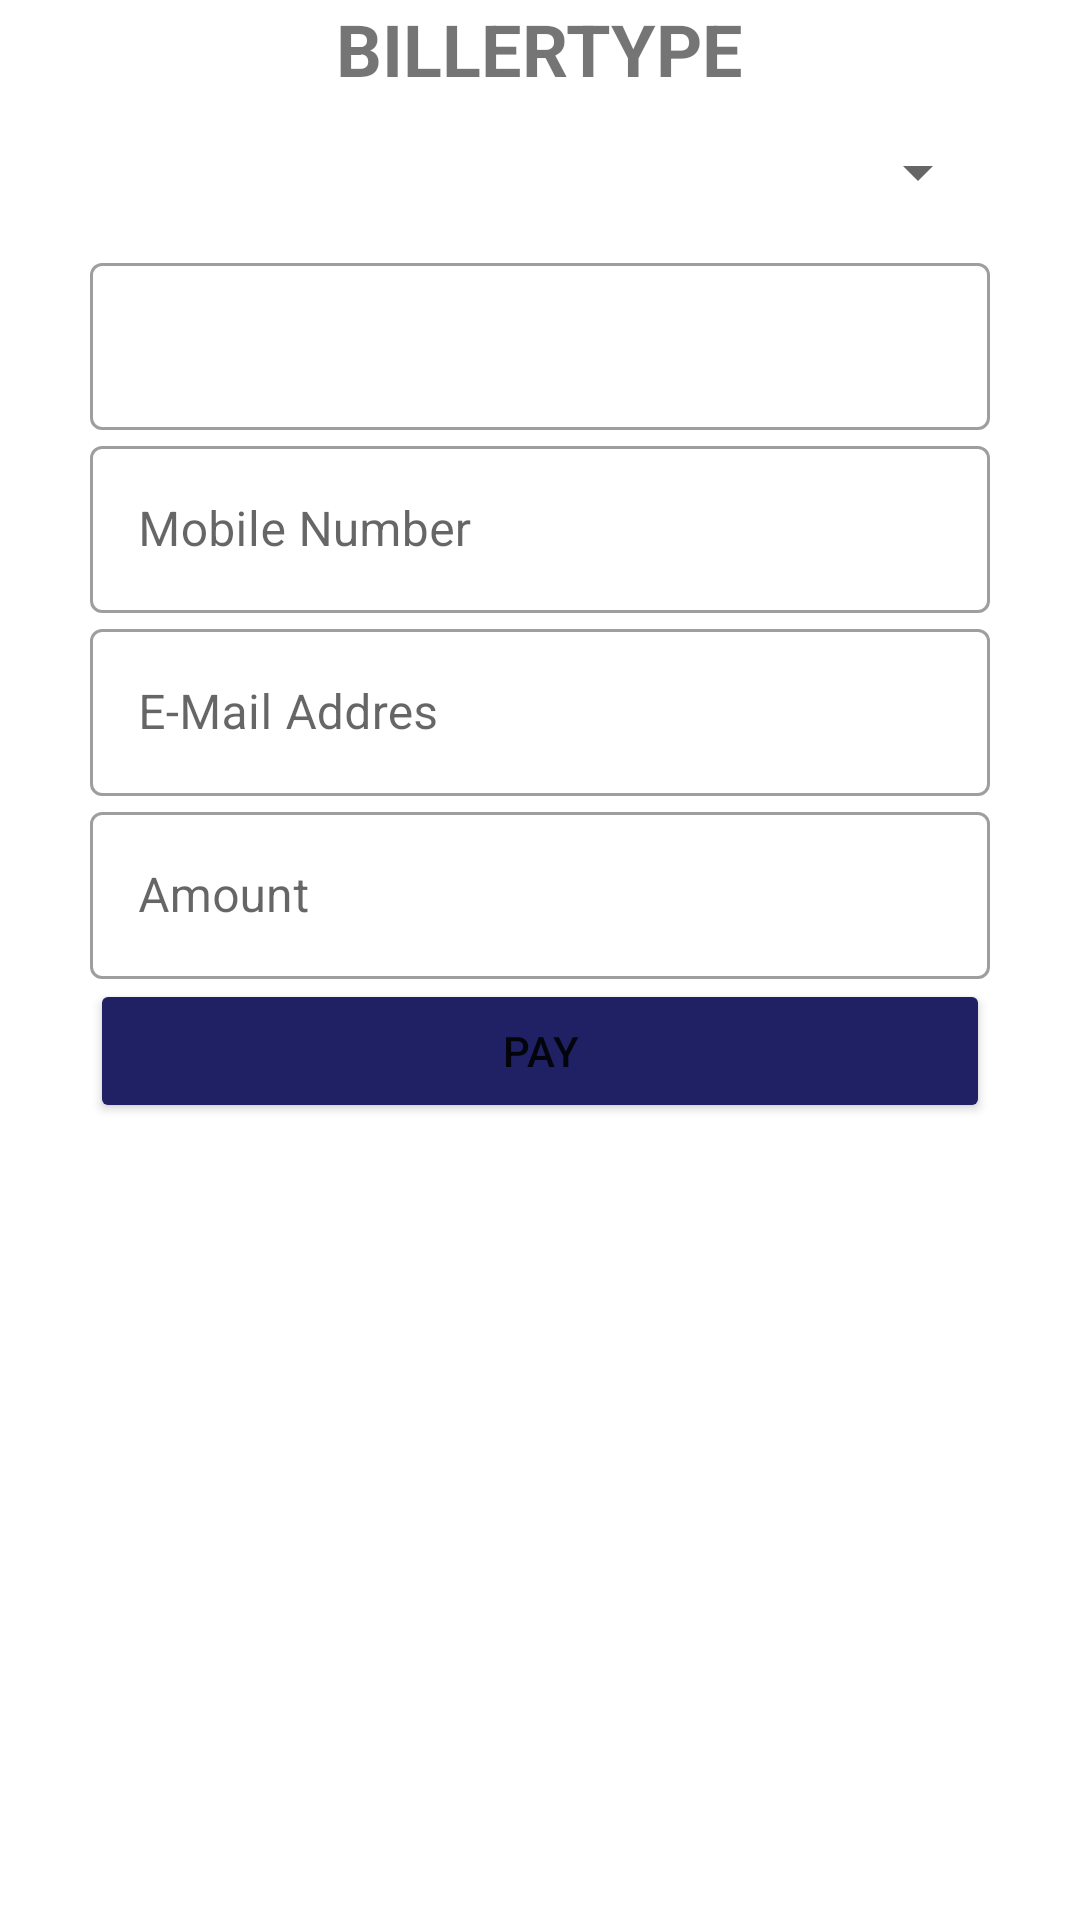

Android layout source for this screen:
<!-- AndroidManifest.xml: application theme Theme.DayATMLauncher -->
<!-- res/layout/fragment_bbps_pay.xml -->
<?xml version="1.0" encoding="utf-8"?>
<FrameLayout xmlns:android="http://schemas.android.com/apk/res/android"
    xmlns:app="http://schemas.android.com/apk/res-auto"
    xmlns:tools="http://schemas.android.com/tools"
    android:layout_width="match_parent"
    android:layout_height="match_parent"
    tools:context=".BbpsPayFragment">

    <ScrollView
        android:layout_width="match_parent"
        android:layout_height="match_parent">

        <LinearLayout
            android:layout_width="match_parent"
            android:layout_height="wrap_content"
            android:orientation="vertical" >

            <LinearLayout
                android:layout_width="match_parent"
                android:layout_height="match_parent"
                android:gravity="center"
                android:orientation="vertical">

                <androidx.cardview.widget.CardView
                    android:layout_width="500dp"
                    android:layout_height="match_parent">

                    <LinearLayout
                        android:layout_width="300dp"
                        android:layout_height="match_parent"
                        android:layout_gravity="center"
                        android:gravity="center"
                        android:orientation="vertical">

                        <TextView
                            android:id="@+id/tvBillType"
                            android:layout_width="wrap_content"
                            android:layout_height="wrap_content"
                            android:text="BILLERTYPE"
                            android:textSize="24sp"
                            android:textStyle="bold" />

                        <Spinner
                            android:id="@+id/spinnerBillerName"
                            android:layout_width="match_parent"
                            android:layout_height="50dp" />


                        <com.google.android.material.textfield.TextInputLayout
                            android:id="@+id/tilParam1"
                            style="@style/Widget.MaterialComponents.TextInputLayout.OutlinedBox"
                            android:layout_width="match_parent"
                            android:layout_height="wrap_content"
                            app:boxBackgroundColor="@null">

                            <com.google.android.material.textfield.TextInputEditText
                                android:id="@+id/tipParam1"
                                android:layout_width="match_parent"
                                android:layout_height="wrap_content" />
                        </com.google.android.material.textfield.TextInputLayout>

                        <com.google.android.material.textfield.TextInputLayout

                            style="@style/Widget.MaterialComponents.TextInputLayout.OutlinedBox"
                            android:layout_width="match_parent"
                            android:layout_height="wrap_content"
                            android:hint="Mobile Number"
                            app:boxBackgroundColor="@null">

                            <com.google.android.material.textfield.TextInputEditText
                                android:id="@+id/tipBbpsMobile"
                                android:layout_width="match_parent"
                                android:layout_height="wrap_content"
                                android:inputType="number" />
                        </com.google.android.material.textfield.TextInputLayout>

                        <com.google.android.material.textfield.TextInputLayout

                            style="@style/Widget.MaterialComponents.TextInputLayout.OutlinedBox"
                            android:layout_width="match_parent"
                            android:layout_height="wrap_content"
                            android:hint="E-Mail Addres"
                            app:boxBackgroundColor="@null">

                            <com.google.android.material.textfield.TextInputEditText
                                android:id="@+id/tipBbpsMail"
                                android:layout_width="match_parent"
                                android:layout_height="wrap_content"
                                android:inputType="textEmailAddress" />
                        </com.google.android.material.textfield.TextInputLayout>


                        <com.google.android.material.textfield.TextInputLayout
                            style="@style/Widget.MaterialComponents.TextInputLayout.OutlinedBox"
                            android:layout_width="match_parent"
                            android:layout_height="wrap_content"
                            app:boxBackgroundColor="@null">

                            <com.google.android.material.textfield.TextInputEditText
                                android:id="@+id/tipBbpsAmount"
                                android:layout_width="match_parent"
                                android:layout_height="wrap_content"
                                android:hint="Amount"
                                android:inputType="number" />
                        </com.google.android.material.textfield.TextInputLayout>

                        <Button
                            android:id="@+id/buttonBbpsPay"
                            android:layout_width="match_parent"
                            android:layout_height="wrap_content"

                            android:backgroundTint="@color/dayatm_red"
                            android:text="Pay" />

                    </LinearLayout>

                </androidx.cardview.widget.CardView>
            </LinearLayout>
        </LinearLayout>
    </ScrollView>

</FrameLayout>
<!-- resources referenced by this layout -->
<resources>
  <color name="dayatm_red">#202064</color>
  <style name="Theme.DayATMLauncher" parent="Theme.MaterialComponents.DayNight.NoActionBar">
          
          <item name="colorPrimary">@color/purple_500</item>
          <item name="colorPrimaryVariant">@color/purple_700</item>
          <item name="colorOnPrimary">@color/white</item>
          
          <item name="colorSecondary">@color/teal_200</item>
          <item name="colorSecondaryVariant">@color/teal_700</item>
          <item name="colorOnSecondary">@color/black</item>
          
          <item name="android:statusBarColor" tools:targetApi="l">?attr/colorPrimaryVariant</item>
          
      </style>
  <color name="purple_500">#FF6200EE</color>
  <color name="purple_700">#FFA100</color>
  <color name="white">#FFFFFFFF</color>
  <color name="teal_200">#FF03DAC5</color>
  <color name="teal_700">#FF018786</color>
  <color name="black">#FF000000</color>
</resources>
